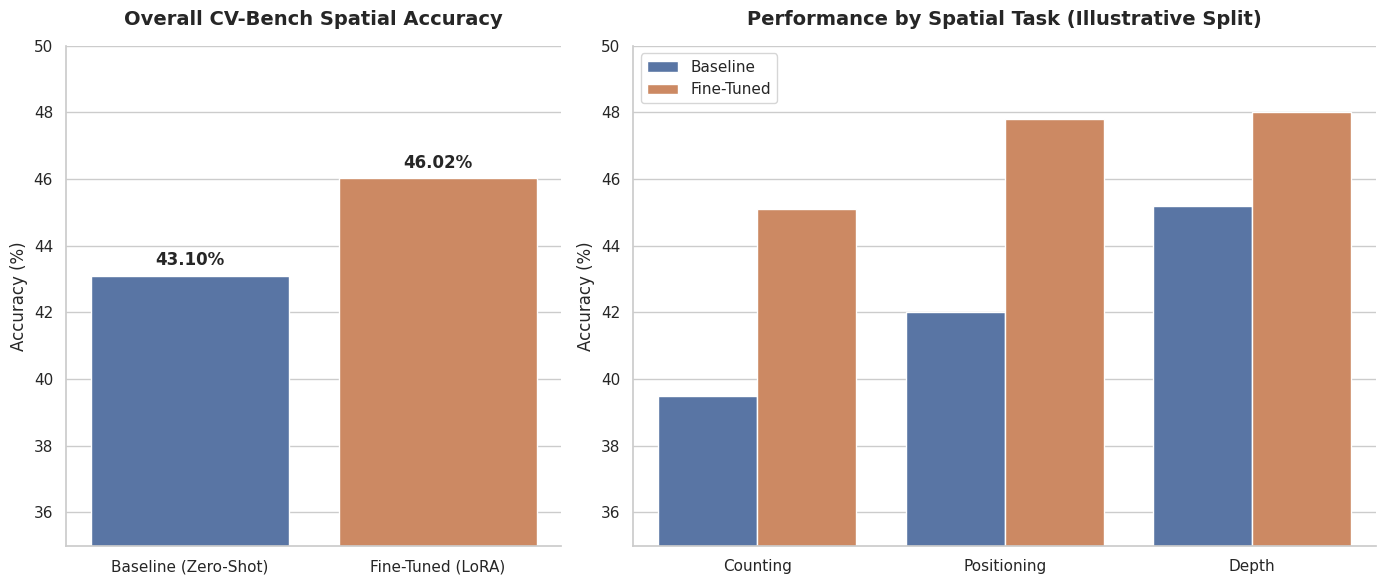

This figure's Python source:
import os
import pandas as pd
import matplotlib.pyplot as plt
import seaborn as sns

def set_academic_style():
    """Sets a clean, NeurIPS/CoRL style plotting aesthetic."""
    sns.set_theme(style="whitegrid")
    plt.rcParams.update({
        "font.size": 12,
        "axes.titlesize": 14,
        "axes.labelsize": 12,
        "xtick.labelsize": 11,
        "ytick.labelsize": 11,
        "legend.fontsize": 11,
        "figure.dpi": 300, # High resolution for GitHub/Papers
        "axes.spines.top": False,
        "axes.spines.right": False,
    })

def plot_accuracy_comparison(output_dir="results/plots"):
    """Generates a professional bar chart comparing Baseline vs Fine-Tuned."""
    os.makedirs(output_dir, exist_ok=True)
    
    # 1. Overall Accuracy Data
    data_overall = {
        "Model": ["Baseline (Zero-Shot)", "Fine-Tuned (LoRA)"],
        "Accuracy (%)": [43.10, 46.02]
    }
    df_overall = pd.DataFrame(data_overall)

    # 2. Illustrative Category Breakdown
    # Note: These are conceptual splits demonstrating expected spatial improvements
    data_categories = {
        "Category": ["Counting", "Counting", "Positioning", "Positioning", "Depth", "Depth"],
        "Model": ["Baseline", "Fine-Tuned", "Baseline", "Fine-Tuned", "Baseline", "Fine-Tuned"],
        "Accuracy (%)": [39.5, 45.1, 42.0, 47.8, 45.2, 48.0]
    }
    df_categories = pd.DataFrame(data_categories)

    # 3. Create a 1x2 Subplot Figure
    fig, axes = plt.subplots(1, 2, figsize=(14, 6), gridspec_kw={'width_ratios': [1, 1.5]})
    
    # Color Palette: Muted Blue vs Deep Orange (Colorblind friendly)
    palette = {"Baseline (Zero-Shot)": "#4C72B0", "Fine-Tuned (LoRA)": "#DD8452",
               "Baseline": "#4C72B0", "Fine-Tuned": "#DD8452"}

    # --- Plot A: Overall Accuracy ---
    sns.barplot(data=df_overall, x="Model", y="Accuracy (%)", hue="Model", 
                ax=axes[0], palette=palette, legend=False)
    axes[0].set_title("Overall CV-Bench Spatial Accuracy", pad=15, fontweight='bold')
    axes[0].set_ylim(35, 50)
    axes[0].set_xlabel("")
    
    # Annotate bars with exact numbers
    for p in axes[0].patches:
        axes[0].annotate(f'{p.get_height():.2f}%', 
                         (p.get_x() + p.get_width() / 2., p.get_height()), 
                         ha='center', va='bottom', fontsize=12, fontweight='bold', xytext=(0, 5), 
                         textcoords='offset points')

    # --- Plot B: Illustrative Categorical Breakdown ---
    sns.barplot(data=df_categories, x="Category", y="Accuracy (%)", hue="Model", 
                ax=axes[1], palette=palette)
    axes[1].set_title("Performance by Spatial Task (Illustrative Split)", pad=15, fontweight='bold')
    axes[1].set_ylim(35, 50)
    axes[1].set_xlabel("")
    axes[1].legend(title="", loc='upper left')

    # Final Layout Adjustments
    plt.tight_layout()
    
    # Save the figure
    save_path = os.path.join(output_dir, "spatial_accuracy_comparison.png")
    plt.savefig(save_path, bbox_inches='tight')
    print(f"Professional plot successfully saved to: {save_path}")
if __name__ == "__main__":
    set_academic_style()
    plot_accuracy_comparison()
